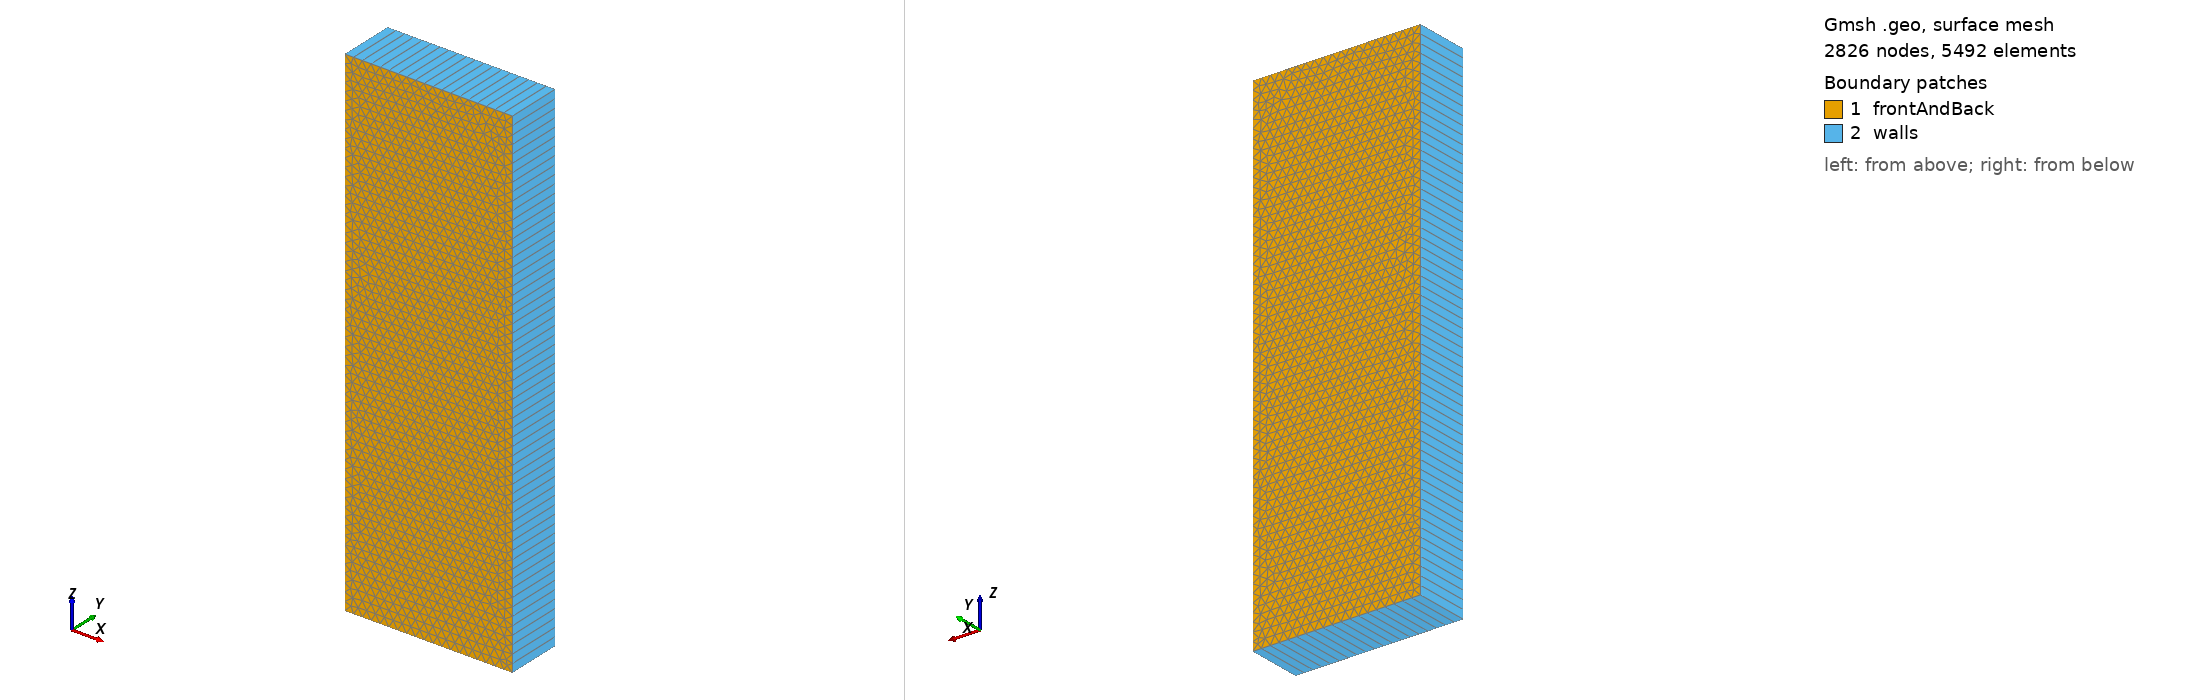

Gmsh geometry script, surface-meshed: 2826 nodes, 5492 surface elements. Boundary patches (legend numbers): 1 frontAndBack, 2 walls. Left view from above one corner, right view from below the opposite corner. Legend entries are the model's physical surfaces. The drawing asked Gmsh for element sizes between 1% and 20% of the model's largest extent; the script's own settings can give other sizes.

=== triSquare.geo (drawn) ===
nx=20;
nz=60;

Point(1) = {-0.0015, -0.0005, -0.0045, 1e+22};
  Point(2) = {0.0015, -0.0005, -0.0045, 1e+22};
  Point(3) = {0.0015, -0.0005, 0.0045, 1e+22};
  Point(4) = {-0.0015, -0.0005, 0.0045, 1e+22};
  Line(1) = {1, 2};
  Line(2) = {2, 3};
  Line(3) = {3, 4};
  Line(4) = {4, 1};
  Line Loop(6) = {4, 1, 2, 3};

  Plane Surface(6) = {6};
  Physical Volume("internal") = {1};

 Transfinite Line{1} = nx;
 Transfinite Line{2} = nz;
 Transfinite Line{3} = nx;
 Transfinite Line{4} = nz;

  Extrude {0, 0.001, 0} {
   Surface{6};
   Layers{1};
   Recombine;
  }
//  Physical Surface("front") = {28};
//  Physical Surface("back") = {6};
//  Physical Surface("bottom") = {27};
//  Physical Surface("left") = {15};
//  Physical Surface("top") = {19};
//  Physical Surface("right") = {23};

  Physical Surface("frontAndBack") = {6, 28};
  Physical Surface("walls") = {27, 15, 19, 23};
